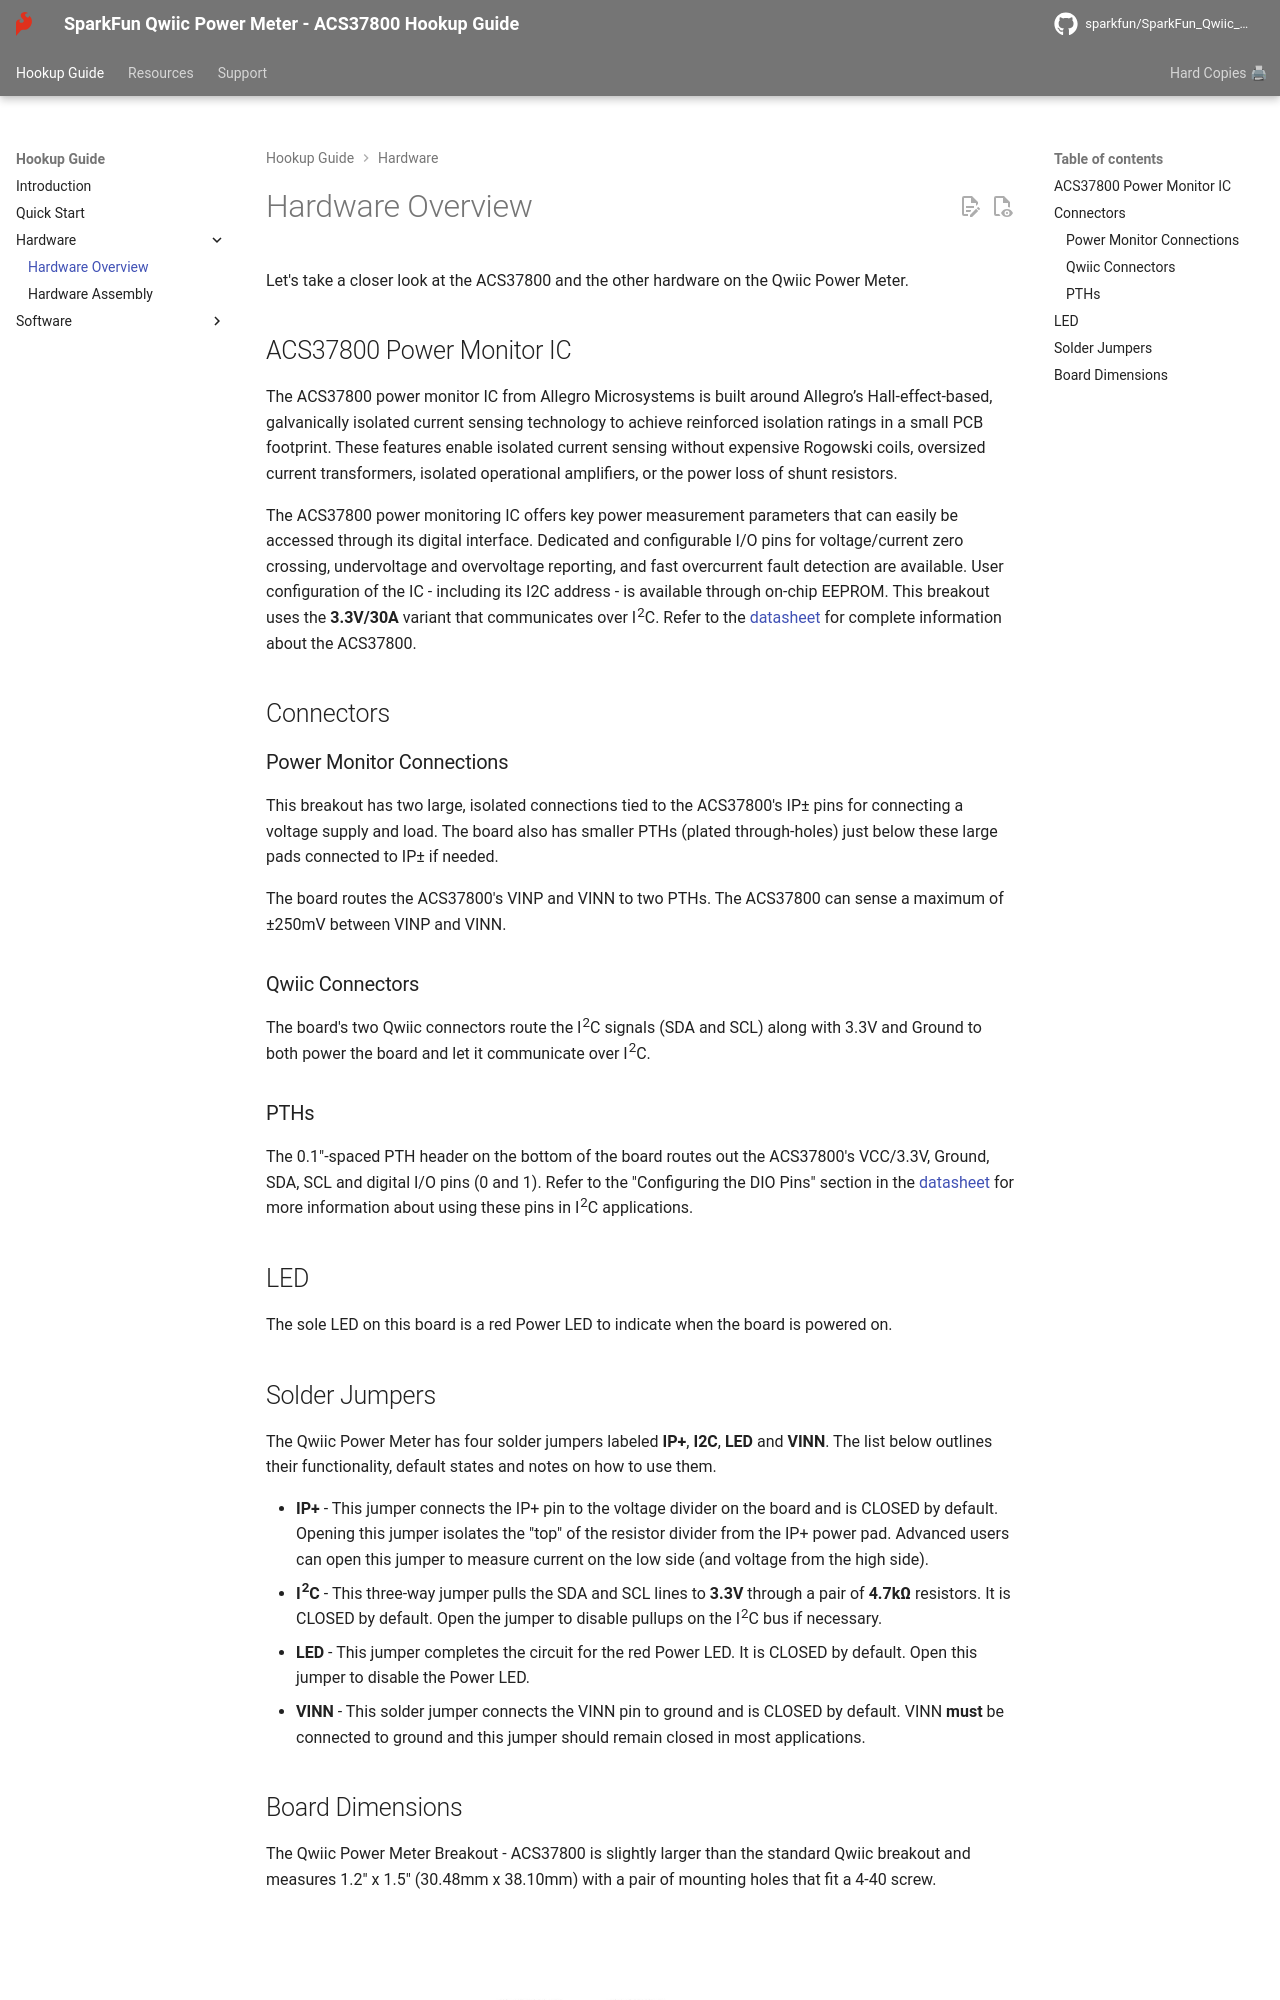

repository: sparkfun/SparkFun_Qwiic_Power_Meter_ACS37800 · page: hardware_overview/index.html · generator: mkdocs

Let's take a closer look at the ACS37800 and the other hardware on the Qwiic Power Meter.

## ACS37800 Power Monitor IC

The ACS37800 power monitor IC from Allegro Microsystems is built around Allegro’s Hall-effect-based, galvanically isolated current sensing technology to achieve reinforced isolation ratings in a small PCB footprint. These features enable isolated current sensing without expensive Rogowski coils, oversized current transformers, isolated operational amplifiers, or the power loss of shunt resistors.

The ACS37800 power monitoring IC offers key power measurement parameters that can easily be accessed through its digital interface. Dedicated and configurable I/O pins for voltage/current zero crossing, undervoltage and overvoltage reporting, and fast overcurrent fault detection are available. User configuration of the IC - including its I2C address - is available through on-chip EEPROM. This breakout uses the <b>3.3V/30A</b> variant that communicates over I<sup>2</sup>C. Refer to the [datasheet](./assets/component_documentation/) for complete information about the ACS37800.

## Connectors

### Power Monitor Connections

This breakout has two large, isolated connections tied to the ACS37800's IP&plusmn; pins for connecting a voltage supply and load. The board also has smaller PTHs (plated through-holes) just below these large pads connected to IP&plusmn; if needed. 

The board routes the ACS37800's VINP and VINN to two PTHs. The ACS37800 can sense a maximum of &plusmn;250mV between VINP and VINN.

### Qwiic Connectors

The board's two Qwiic connectors route the I<sup>2</sup>C signals (SDA and SCL) along with 3.3V and Ground to both power the board and let it communicate over I<sup>2</sup>C.

### PTHs

The 0.1"-spaced PTH header on the bottom of the board routes out the ACS37800's VCC/3.3V, Ground, SDA, SCL and digital I/O pins (0 and 1). Refer to the "Configuring the DIO Pins" section in the [datasheet](./assets/component_documentation/) for more information about using these pins in I<sup>2</sup>C applications.

## LED

The sole LED on this board is a red Power LED to indicate when the board is powered on.
